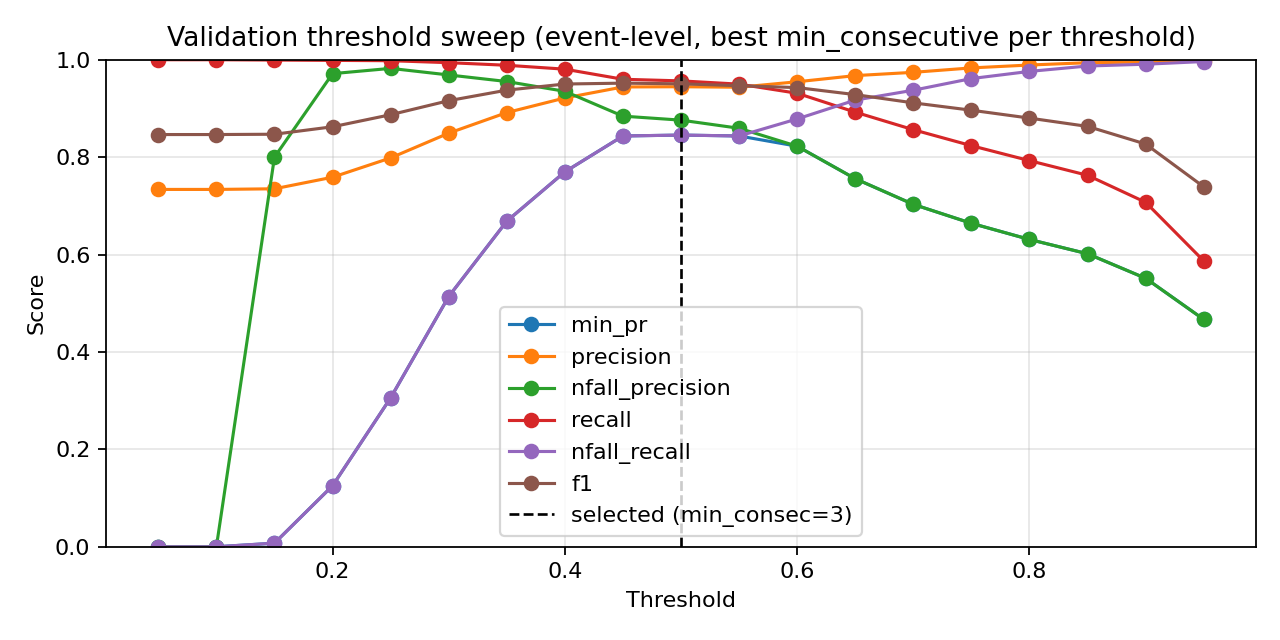

The table this chart was drawn from, first rows:
threshold, min_consecutive, eval_level, precision, nfall_precision, recall, nfall_recall, min_pr, f1, accuracy
0.05, 1, event, 0.7337, 0.0, 1.0, 0.0, 0.0, 0.8464, 0.7337
0.05, 3, event, 0.7337, 0.0, 1.0, 0.0, 0.0, 0.8464, 0.7337
0.05, 5, event, 0.7337, 0.0, 1.0, 0.0, 0.0, 0.8464, 0.7337
0.1, 1, event, 0.7337, 0.0, 1.0, 0.0, 0.0, 0.8464, 0.7337
0.1, 3, event, 0.7337, 0.0, 1.0, 0.0, 0.0, 0.8464, 0.7337
0.1, 5, event, 0.7337, 0.0, 1.0, 0.0, 0.0, 0.8464, 0.7337
0.15, 1, event, 0.7344, 1.0, 1.0, 0.003683, 0.003683, 0.8469, 0.7347
0.15, 3, event, 0.7348, 1.0, 1.0, 0.005525, 0.005525, 0.8471, 0.7352
0.15, 5, event, 0.735, 0.8, 0.9993, 0.007366, 0.007366, 0.847, 0.7352
0.2, 1, event, 0.7442, 0.9667, 0.9993, 0.05341, 0.05341, 0.8531, 0.7474
0.2, 3, event, 0.7496, 0.9565, 0.9987, 0.08103, 0.08103, 0.8564, 0.7543
0.2, 5, event, 0.7588, 0.9714, 0.9987, 0.1252, 0.1252, 0.8623, 0.7661
0.25, 1, event, 0.7643, 0.988, 0.9993, 0.151, 0.151, 0.8662, 0.7734
0.25, 3, event, 0.7806, 0.984, 0.9987, 0.2265, 0.2265, 0.8762, 0.793
0.25, 5, event, 0.7984, 0.9822, 0.998, 0.3057, 0.3057, 0.8871, 0.8136
0.3, 1, event, 0.7943, 0.9873, 0.9987, 0.2873, 0.2873, 0.8848, 0.8092
0.3, 3, event, 0.8189, 0.9816, 0.9973, 0.3923, 0.3923, 0.8993, 0.8362
0.3, 5, event, 0.8492, 0.9688, 0.994, 0.5138, 0.5138, 0.9159, 0.8661
0.35, 1, event, 0.8303, 0.9835, 0.9973, 0.4383, 0.4383, 0.9062, 0.8485
0.35, 3, event, 0.8619, 0.9652, 0.9926, 0.5617, 0.5617, 0.9226, 0.8779
0.35, 5, event, 0.8915, 0.9553, 0.9886, 0.6685, 0.6685, 0.9376, 0.9034
0.4, 1, event, 0.8727, 0.9731, 0.994, 0.6004, 0.6004, 0.9294, 0.8892
0.4, 3, event, 0.8941, 0.9534, 0.988, 0.6777, 0.6777, 0.9387, 0.9053
0.4, 5, event, 0.9215, 0.9351, 0.9806, 0.7698, 0.7698, 0.9501, 0.9245
0.45, 1, event, 0.8994, 0.9267, 0.9799, 0.698, 0.698, 0.9379, 0.9049
0.45, 3, event, 0.9291, 0.9133, 0.9726, 0.7956, 0.7956, 0.9504, 0.9255
0.45, 5, event, 0.9441, 0.8842, 0.9599, 0.8435, 0.8435, 0.9519, 0.9289
0.5, 1, event, 0.9275, 0.8958, 0.9666, 0.7919, 0.7919, 0.9466, 0.9201
0.5, 3, event, 0.9446, 0.876, 0.9566, 0.8453, 0.8453, 0.9505, 0.9269
0.5, 5, event, 0.9533, 0.8434, 0.9412, 0.8729, 0.8434, 0.9472, 0.923
0.55, 1, event, 0.9436, 0.8593, 0.9499, 0.8435, 0.8435, 0.9467, 0.9215
0.55, 3, event, 0.955, 0.8354, 0.9372, 0.8785, 0.8354, 0.946, 0.9215
0.55, 5, event, 0.9622, 0.799, 0.9178, 0.9006, 0.799, 0.9394, 0.9132
0.6, 1, event, 0.9548, 0.8224, 0.9311, 0.8785, 0.8224, 0.9428, 0.9171
0.6, 3, event, 0.9659, 0.7832, 0.9084, 0.9116, 0.7832, 0.9363, 0.9093
0.6, 5, event, 0.9732, 0.7284, 0.8737, 0.9337, 0.7284, 0.9207, 0.8897
0.65, 1, event, 0.9674, 0.7557, 0.8924, 0.9171, 0.7557, 0.9284, 0.899
0.65, 3, event, 0.976, 0.7269, 0.8717, 0.9411, 0.7269, 0.9209, 0.8901
0.65, 5, event, 0.9828, 0.6837, 0.8389, 0.9595, 0.6837, 0.9052, 0.871
0.7, 1, event, 0.9741, 0.703, 0.8563, 0.9374, 0.703, 0.9114, 0.8779
0.7, 3, event, 0.9841, 0.6697, 0.8275, 0.9632, 0.6697, 0.8991, 0.8637
0.7, 5, event, 0.9885, 0.6412, 0.8021, 0.9742, 0.6412, 0.8856, 0.848
0.75, 1, event, 0.9832, 0.6641, 0.8235, 0.9613, 0.6641, 0.8963, 0.8602
0.75, 3, event, 0.9893, 0.6432, 0.8035, 0.9761, 0.6432, 0.8868, 0.8494
0.75, 5, event, 0.9932, 0.6185, 0.7794, 0.9853, 0.6185, 0.8734, 0.8342
0.8, 1, event, 0.9892, 0.631, 0.7928, 0.9761, 0.631, 0.8801, 0.8416
0.8, 3, event, 0.994, 0.6126, 0.7734, 0.9871, 0.6126, 0.8699, 0.8303
0.8, 5, event, 0.9964, 0.5904, 0.75, 0.9926, 0.5904, 0.8558, 0.8146
0.85, 1, event, 0.9939, 0.6016, 0.7627, 0.9871, 0.6016, 0.8631, 0.8225
0.85, 3, event, 0.9964, 0.5796, 0.7386, 0.9926, 0.5796, 0.8484, 0.8063
0.85, 5, event, 0.9963, 0.5551, 0.7112, 0.9926, 0.5551, 0.83, 0.7862
0.9, 1, event, 0.9953, 0.5512, 0.7072, 0.9908, 0.5512, 0.8269, 0.7827
0.9, 3, event, 0.9961, 0.5337, 0.6852, 0.9926, 0.5337, 0.8119, 0.767
0.9, 5, event, 0.996, 0.5158, 0.6618, 0.9926, 0.5158, 0.7952, 0.7499
0.95, 1, event, 0.9977, 0.4668, 0.5869, 0.9963, 0.4668, 0.7391, 0.6959
0.95, 3, event, 0.9988, 0.4536, 0.5635, 0.9982, 0.4536, 0.7205, 0.6793
0.95, 5, event, 0.9987, 0.4371, 0.5334, 0.9982, 0.4371, 0.6954, 0.6572
